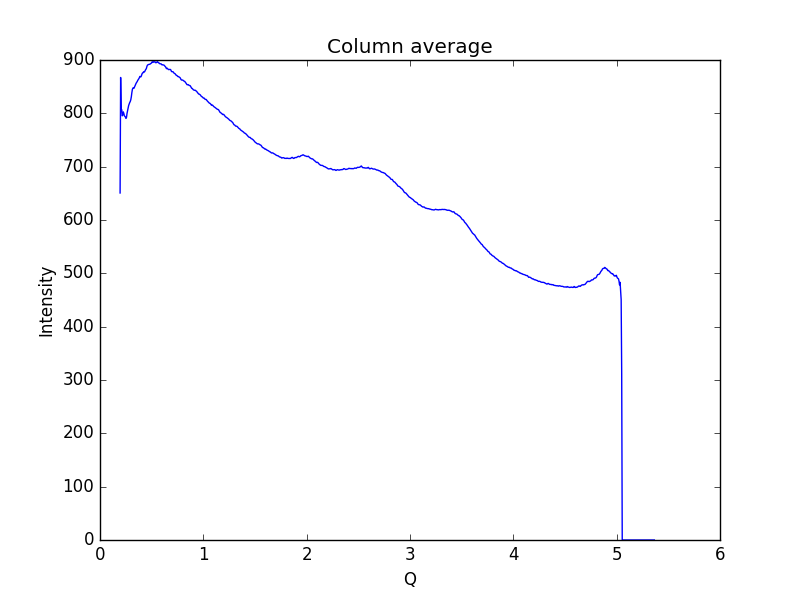

Values plotted in this chart, from the file beside it:
0.19448614755544588, 650.649
0.1997, 867.2
0.2048, 805.7
0.21, 806.9
0.2152, 795.4
0.2204, 796.7
0.2255, 802.7
0.2307, 799.6
0.2359, 795.5
0.2411, 794.1
0.2462, 793
0.2514, 790.5
0.2566, 792.6
0.2618, 800.2
0.2669, 804.9
0.2721, 809.4
0.2773, 814.7
0.2825, 817.5
0.2876, 820.3
0.2928, 822.1
0.298, 825.4
0.3032, 830.9
0.3083, 838.8
0.3135, 844.9
0.3187, 847.5
0.3239, 847.5
0.329, 847.2
0.3342, 849.5
0.3394, 851.4
0.3446, 854.8
0.3497, 856.5
0.3549, 858.1
0.3601, 859.6
0.3653, 861.8
0.3704, 863.3
0.3756, 864.8
0.3808, 866.8
0.386, 869.2
0.3911, 868.6
0.3963, 868.6
0.4015, 870.9
0.4067, 874
0.4118, 875.7
0.417, 876.1
0.4222, 878
0.4274, 877.4
0.4325, 878.3
0.4377, 880.4
0.4429, 882.5
0.4481, 883.5
0.4532, 887.5
0.4584, 890.1
0.4636, 891
0.4688, 891.4
0.4739, 891.8
0.4791, 891.9
0.4843, 892.3
0.4895, 893.1
0.4946, 893.7
0.4998, 894.6
0.505, 896.7
... 939 more rows
